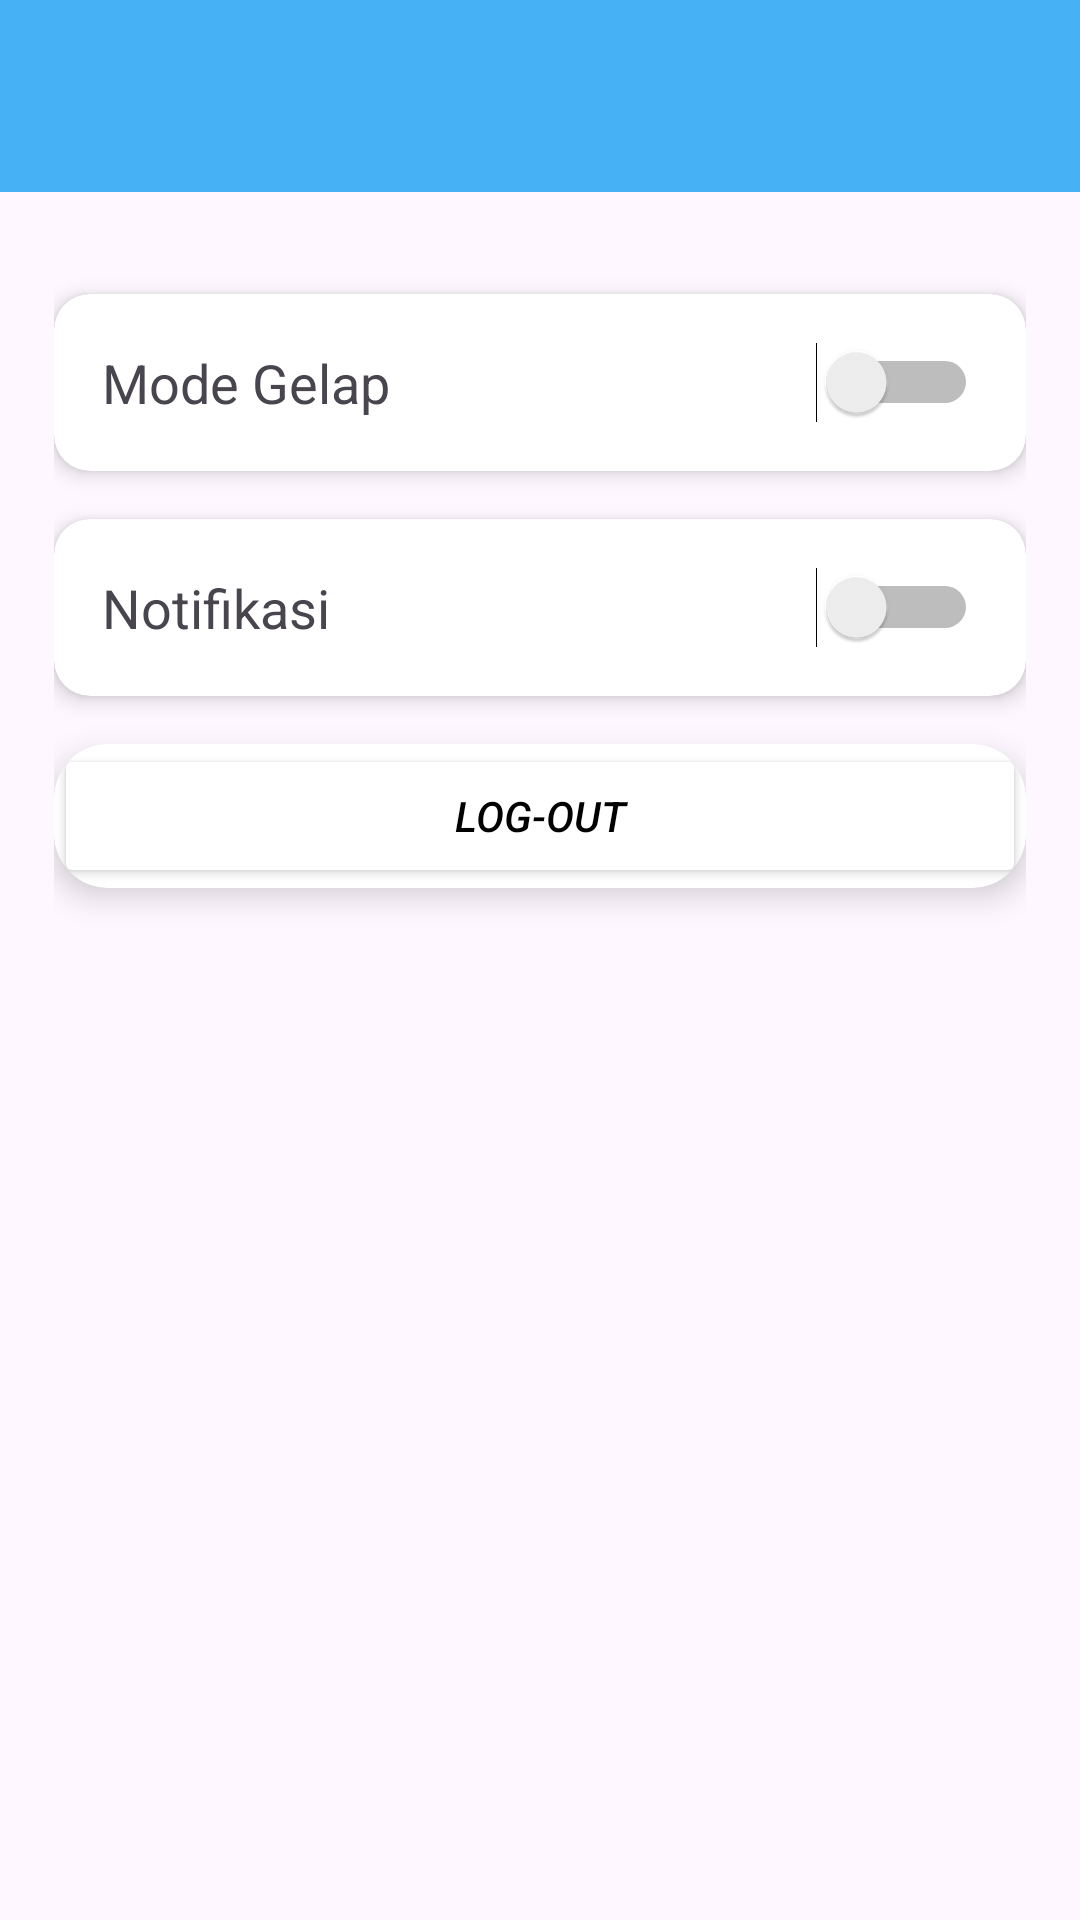

Write the Android layout XML for this screen, with the resource values it uses.
<!-- AndroidManifest.xml: application theme Theme.ProjectBEM -->
<!-- res/layout/activity_setting.xml -->
<?xml version="1.0" encoding="utf-8"?>
<LinearLayout xmlns:android="http://schemas.android.com/apk/res/android"
    xmlns:app="http://schemas.android.com/apk/res-auto"
    android:orientation="vertical"
    android:layout_width="match_parent"
    android:layout_height="match_parent">


    <androidx.appcompat.widget.Toolbar
        android:id="@+id/toolbar_setting"
        android:layout_width="match_parent"
        android:layout_height="?attr/actionBarSize"
        android:background="@color/blue"
        android:title="Pengaturan"
        android:titleTextColor="@android:color/white"
        app:navigationIcon="@drawable/baseline_arrow_back_24" />


    <LinearLayout
        android:orientation="vertical"
        android:layout_width="match_parent"
        android:layout_height="match_parent"
        android:padding="18dp">


        <androidx.cardview.widget.CardView
            android:layout_width="match_parent"
            android:layout_height="wrap_content"
            android:layout_marginBottom="16dp"
            android:layout_marginTop="16dp"
            app:cardCornerRadius="12dp"
            app:cardElevation="4dp">

            <LinearLayout
                android:layout_width="match_parent"
                android:layout_height="wrap_content"
                android:orientation="horizontal"
                android:padding="16dp"
                android:gravity="center_vertical">

                <TextView
                    android:layout_width="0dp"
                    android:layout_height="wrap_content"
                    android:layout_weight="1"
                    android:text="Mode Gelap"
                    android:textSize="18sp" />

                <Switch
                    android:id="@+id/switchDarkMode"
                    android:layout_width="wrap_content"
                    android:layout_height="wrap_content" />
            </LinearLayout>
        </androidx.cardview.widget.CardView>



        <androidx.cardview.widget.CardView
            android:layout_width="match_parent"
            android:layout_height="wrap_content"
            android:layout_marginBottom="16dp"
            app:cardCornerRadius="12dp"
            app:cardElevation="4dp">

        <LinearLayout
                android:layout_width="match_parent"
                android:layout_height="wrap_content"
                android:gravity="center_vertical"
                android:orientation="horizontal"
                android:padding="16dp">

                <TextView
                    android:layout_width="0dp"
                    android:layout_height="wrap_content"
                    android:layout_weight="1"
                    android:text="Notifikasi"
                    android:textSize="18sp" />

                <Switch
                    android:id="@+id/switchNotification"
                    android:layout_width="wrap_content"
                    android:layout_height="wrap_content" />
            </LinearLayout>
        </androidx.cardview.widget.CardView>

        <androidx.cardview.widget.CardView
            android:layout_width="match_parent"
            android:layout_height="wrap_content"
            android:layout_marginBottom="16dp"
            app:cardCornerRadius="18dp"
            app:cardElevation="6dp">

            <Button
                android:id="@+id/button_logout"
                android:layout_width="match_parent"
                android:layout_height="wrap_content"
                android:text="Log-Out"
                android:textColor="@color/black"
                android:textStyle="italic"
                android:backgroundTint="@color/white"/>

        </androidx.cardview.widget.CardView>





    </LinearLayout>
</LinearLayout>
<!-- resources referenced by this layout -->
<resources>
  <color name="black">#FF000000</color>
  <color name="blue">#46B2F5</color>
  <color name="white">#FFFFFFFF</color>
  <style name="Theme.ProjectBEM" parent="Base.Theme.ProjectBEM" />
  <style name="Base.Theme.ProjectBEM" parent="Theme.Material3.DayNight.NoActionBar">
          
          
      </style>
</resources>
